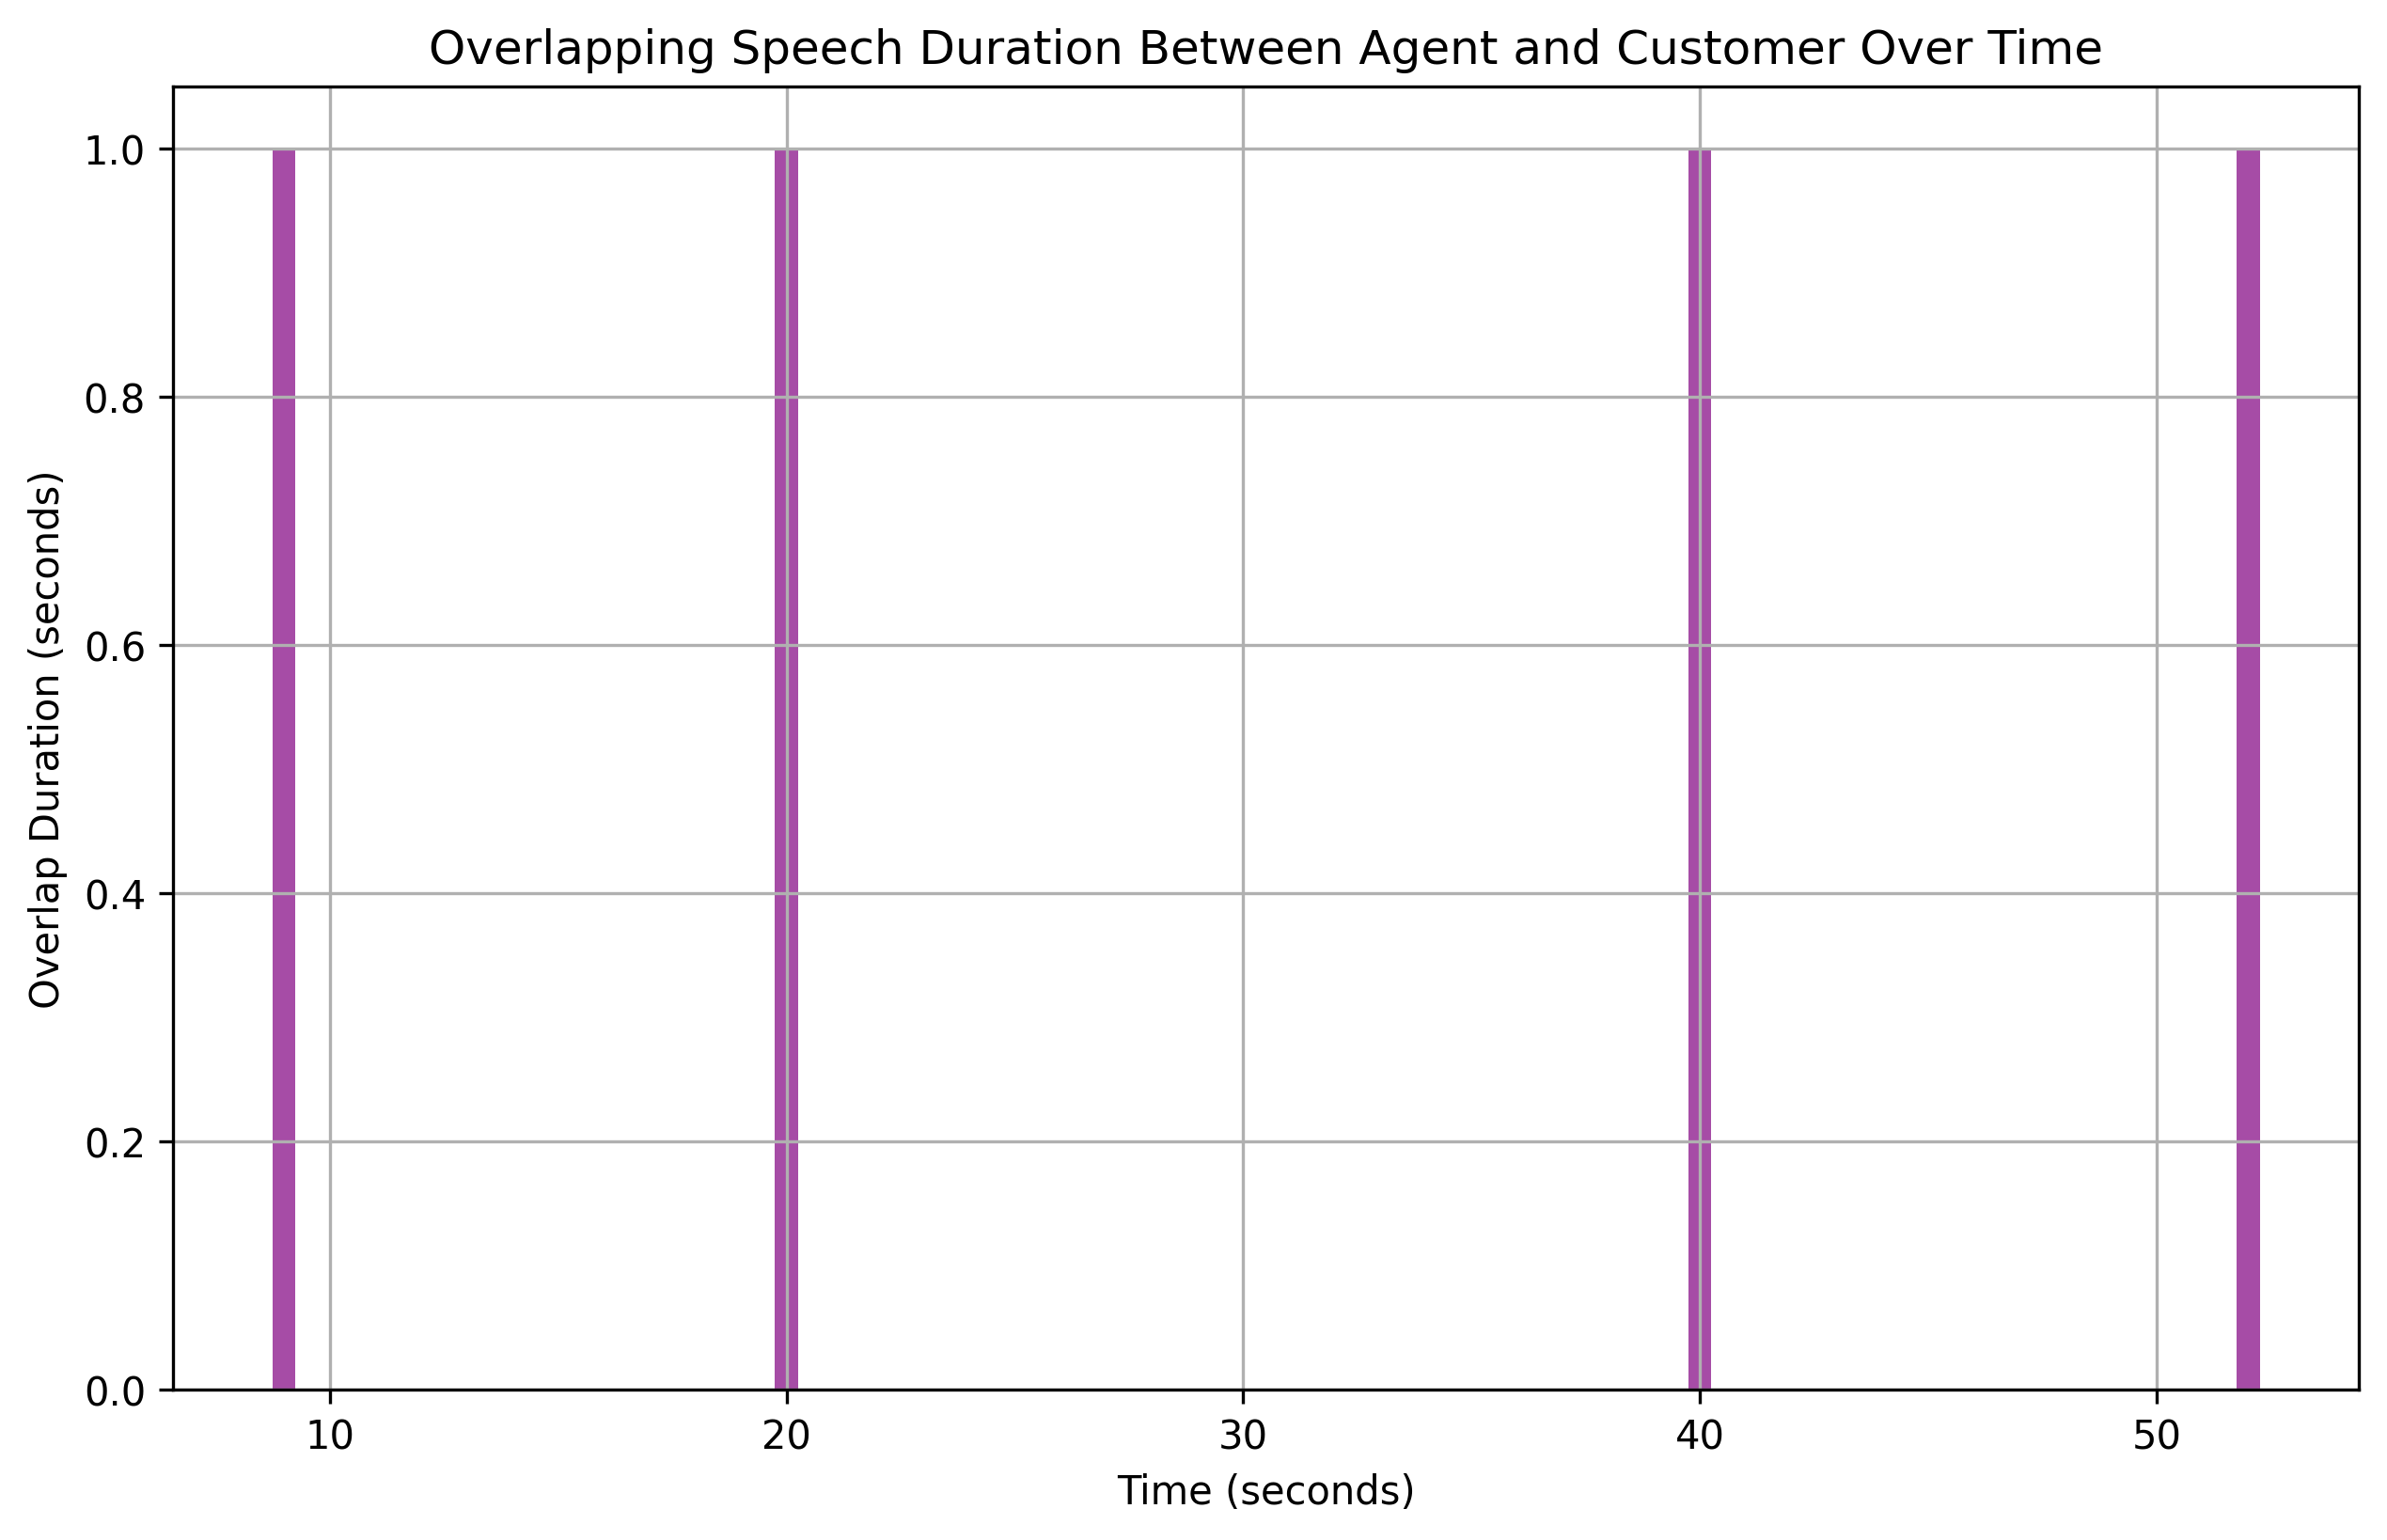

The file beside this chart, header and first rows:
overlap_start, overlap_end, overlap_duration
9, 10, 1
20, 21, 1
40, 41, 1
52, 53, 1
